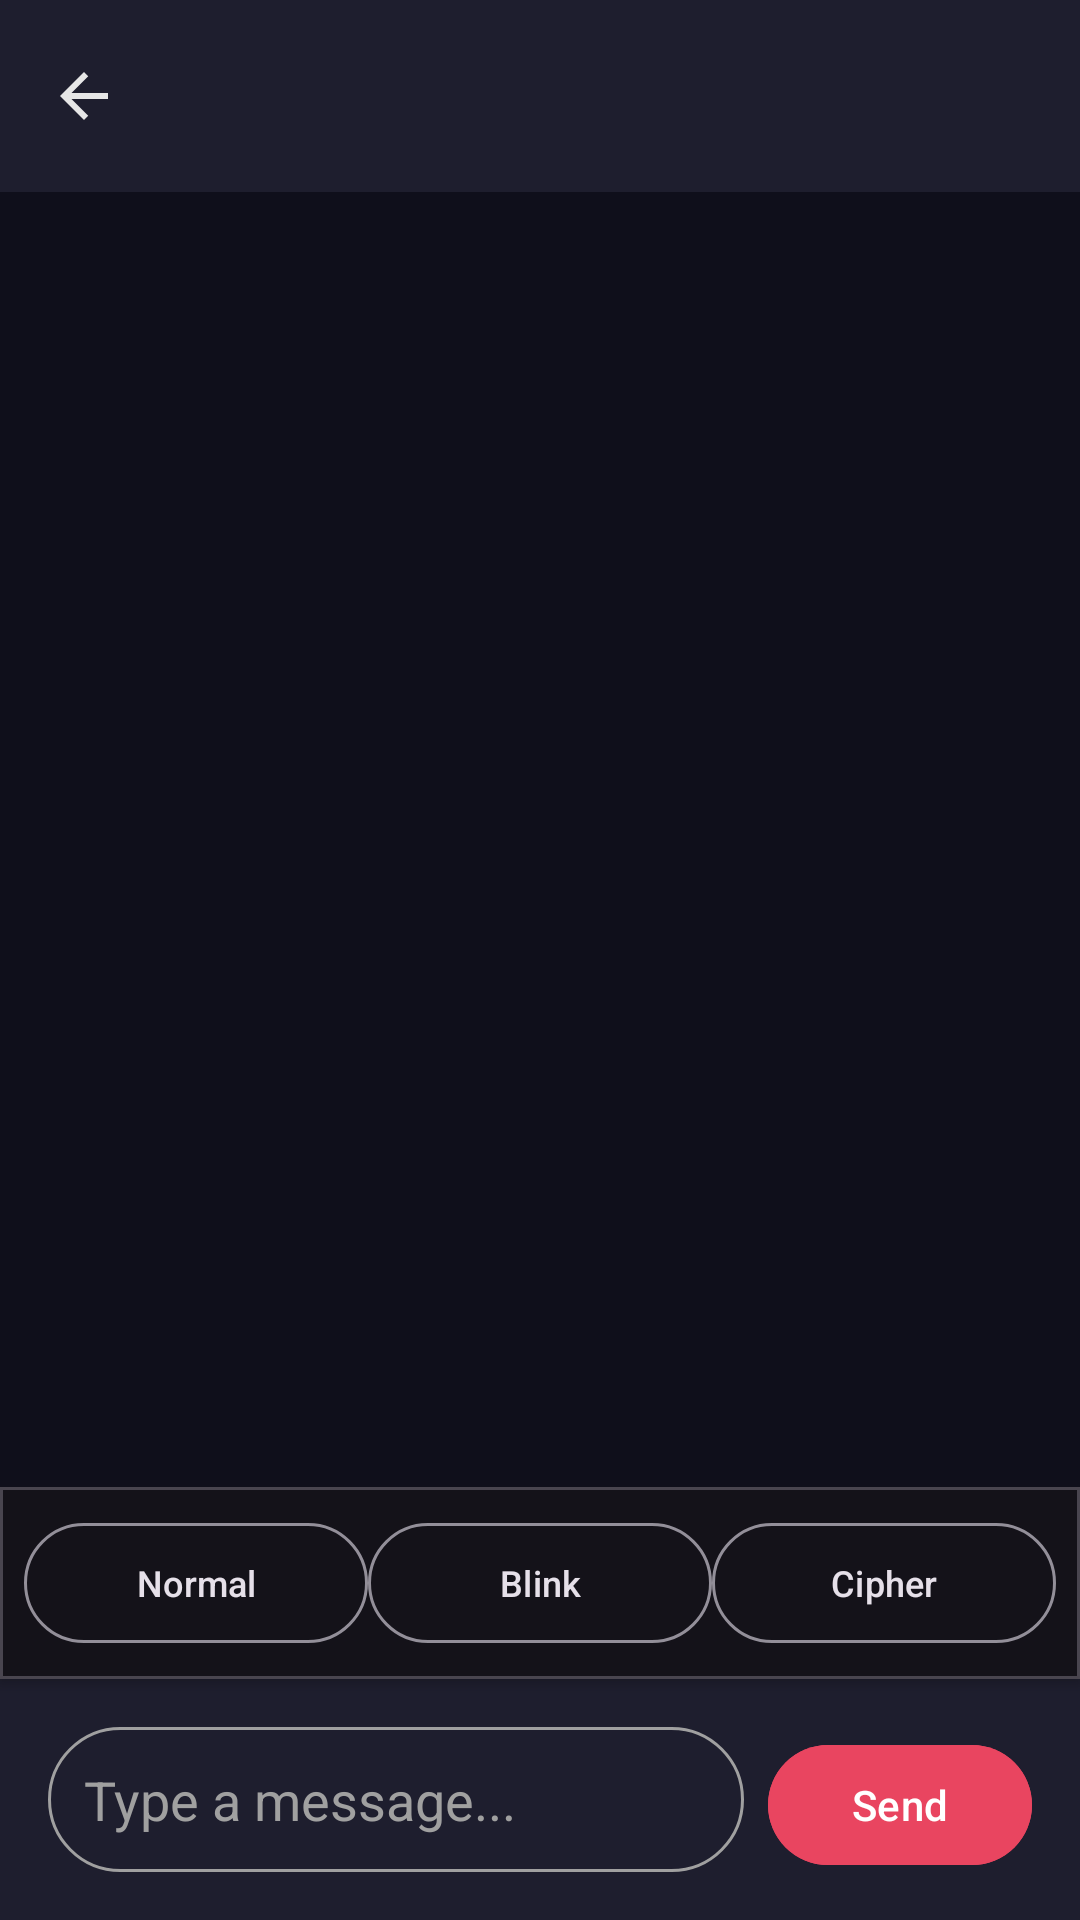

Write the Android layout XML for this screen, with the resource values it uses.
<!-- AndroidManifest.xml: application theme Theme.VeilChat -->
<!-- res/layout/fragment_chat_room.xml -->
<?xml version="1.0" encoding="utf-8"?>
<LinearLayout xmlns:android="http://schemas.android.com/apk/res/android"
    xmlns:app="http://schemas.android.com/apk/res-auto"
    android:layout_width="match_parent"
    android:layout_height="match_parent"
    android:orientation="vertical"
    android:background="@color/veil_background">

    <com.google.android.material.appbar.MaterialToolbar
        android:id="@+id/toolbar"
        android:layout_width="match_parent"
        android:layout_height="?attr/actionBarSize"
        android:background="@color/veil_surface"
        app:navigationIcon="@drawable/ic_arrow_back"
        app:titleTextColor="@color/veil_text_primary" />

    <TextView
        android:id="@+id/tvCurrentPersona"
        android:layout_width="match_parent"
        android:layout_height="wrap_content"
        android:text="As: Persona Name"
        android:textColor="@color/veil_secondary"
        android:textSize="12sp"
        android:padding="8dp"
        android:background="@color/veil_surface"
        android:visibility="gone" />

    <androidx.recyclerview.widget.RecyclerView
        android:id="@+id/rvMessages"
        android:layout_width="match_parent"
        android:layout_height="0dp"
        android:layout_weight="1" />

    <TextView
        android:id="@+id/tvNoMessages"
        android:layout_width="match_parent"
        android:layout_height="0dp"
        android:layout_weight="1"
        android:text="No messages yet\nStart the conversation!"
        android:textColor="@color/veil_text_secondary"
        android:textSize="14sp"
        android:gravity="center"
        android:visibility="gone" />

    
    <com.google.android.material.card.MaterialCardView
        android:layout_width="match_parent"
        android:layout_height="wrap_content"
        android:background="@color/veil_surface"
        app:cardCornerRadius="0dp"
        app:cardElevation="2dp">

        <RadioGroup
            android:id="@+id/messageRulesGroup"
            android:layout_width="match_parent"
            android:layout_height="wrap_content"
            android:orientation="horizontal"
            android:padding="8dp">

            <com.google.android.material.button.MaterialButton
                android:id="@+id/btnRuleNormal"
                android:layout_width="0dp"
                android:layout_height="wrap_content"
                android:layout_weight="1"
                android:text="Normal"
                android:textSize="12sp"
                style="@style/Widget.Material3.Button.OutlinedButton"
                android:checkable="true" />

            <com.google.android.material.button.MaterialButton
                android:id="@+id/btnRuleBlink"
                android:layout_width="0dp"
                android:layout_height="wrap_content"
                android:layout_weight="1"
                android:text="Blink"
                android:textSize="12sp"
                style="@style/Widget.Material3.Button.OutlinedButton"
                android:checkable="true" />

            <com.google.android.material.button.MaterialButton
                android:id="@+id/btnRuleCipher"
                android:layout_width="0dp"
                android:layout_height="wrap_content"
                android:layout_weight="1"
                android:text="Cipher"
                android:textSize="12sp"
                style="@style/Widget.Material3.Button.OutlinedButton"
                android:checkable="true" />

        </RadioGroup>

    </com.google.android.material.card.MaterialCardView>

    
    <LinearLayout
        android:layout_width="match_parent"
        android:layout_height="wrap_content"
        android:orientation="horizontal"
        android:padding="16dp"
        android:background="@color/veil_surface">

        <EditText
            android:id="@+id/etMessage"
            android:layout_width="0dp"
            android:layout_height="wrap_content"
            android:layout_weight="1"
            android:hint="Type a message..."
            android:textColor="@color/veil_text_primary"
            android:textColorHint="@color/veil_text_secondary"
            android:background="@drawable/edittext_background"
            android:padding="12dp"
            android:maxLines="3" />

        <com.google.android.material.button.MaterialButton
            android:id="@+id/btnSendMessage"
            android:layout_width="wrap_content"
            android:layout_height="wrap_content"
            android:text="Send"
            android:layout_marginStart="8dp"
            android:textColor="@color/white"
            android:backgroundTint="@color/veil_secondary"
            style="@style/Widget.Material3.Button" />

    </LinearLayout>

    <TextView
        android:id="@+id/tvError"
        android:layout_width="match_parent"
        android:layout_height="wrap_content"
        android:textColor="@color/veil_secondary"
        android:textSize="14sp"
        android:gravity="center"
        android:padding="8dp"
        android:visibility="gone" />

</LinearLayout>
<!-- resources referenced by this layout -->
<resources>
  <color name="veil_background">#0F0F1B</color>
  <color name="veil_secondary">#E94560</color>
  <color name="veil_surface">#1E1E2E</color>
  <color name="veil_text_primary">#E6E6E6</color>
  <color name="veil_text_secondary">#A0A0A0</color>
  <color name="white">#FFFFFFFF</color>
  <!-- drawable edittext_background (drawable) -->
  <?xml version="1.0" encoding="utf-8"?>
  <shape xmlns:android="http://schemas.android.com/apk/res/android">
      <solid android:color="@color/veil_surface" />
      <corners android:radius="24dp" />
      <stroke
          android:width="1dp"
          android:color="@color/veil_text_secondary" />
  </shape>
  <!-- drawable ic_arrow_back (drawable) -->
  <vector xmlns:android="http://schemas.android.com/apk/res/android"
      android:width="24dp"
      android:height="24dp"
      android:viewportWidth="24"
      android:viewportHeight="24">
      <path
          android:fillColor="@color/veil_text_primary"
          android:pathData="M20,11L7.83,11l5.59,-5.59L12,4l-8,8 8,8 1.41,-1.41L7.83,13 20,13z"/>
  </vector>
  <style name="Theme.VeilChat" parent="Base.Theme.VeilChat" />
  <style name="Base.Theme.VeilChat" parent="Theme.Material3.Dark.NoActionBar">
          <item name="colorPrimary">@color/veil_primary</item>
          <item name="colorPrimaryVariant">@color/veil_primary_dark</item>
          <item name="colorOnPrimary">@color/white</item>
          <item name="colorSecondary">@color/veil_secondary</item>
          <item name="colorSecondaryVariant">@color/veil_accent</item>
          <item name="colorOnSecondary">@color/white</item>
          <item name="android:statusBarColor" tools:targetApi="l">?attr/colorPrimaryVariant</item>
          <item name="android:windowLightStatusBar" tools:targetApi="m">false</item>
      </style>
  <color name="veil_primary">#1A1A2E</color>
  <color name="veil_primary_dark">#16213E</color>
  <color name="veil_accent">#0F3460</color>
</resources>
